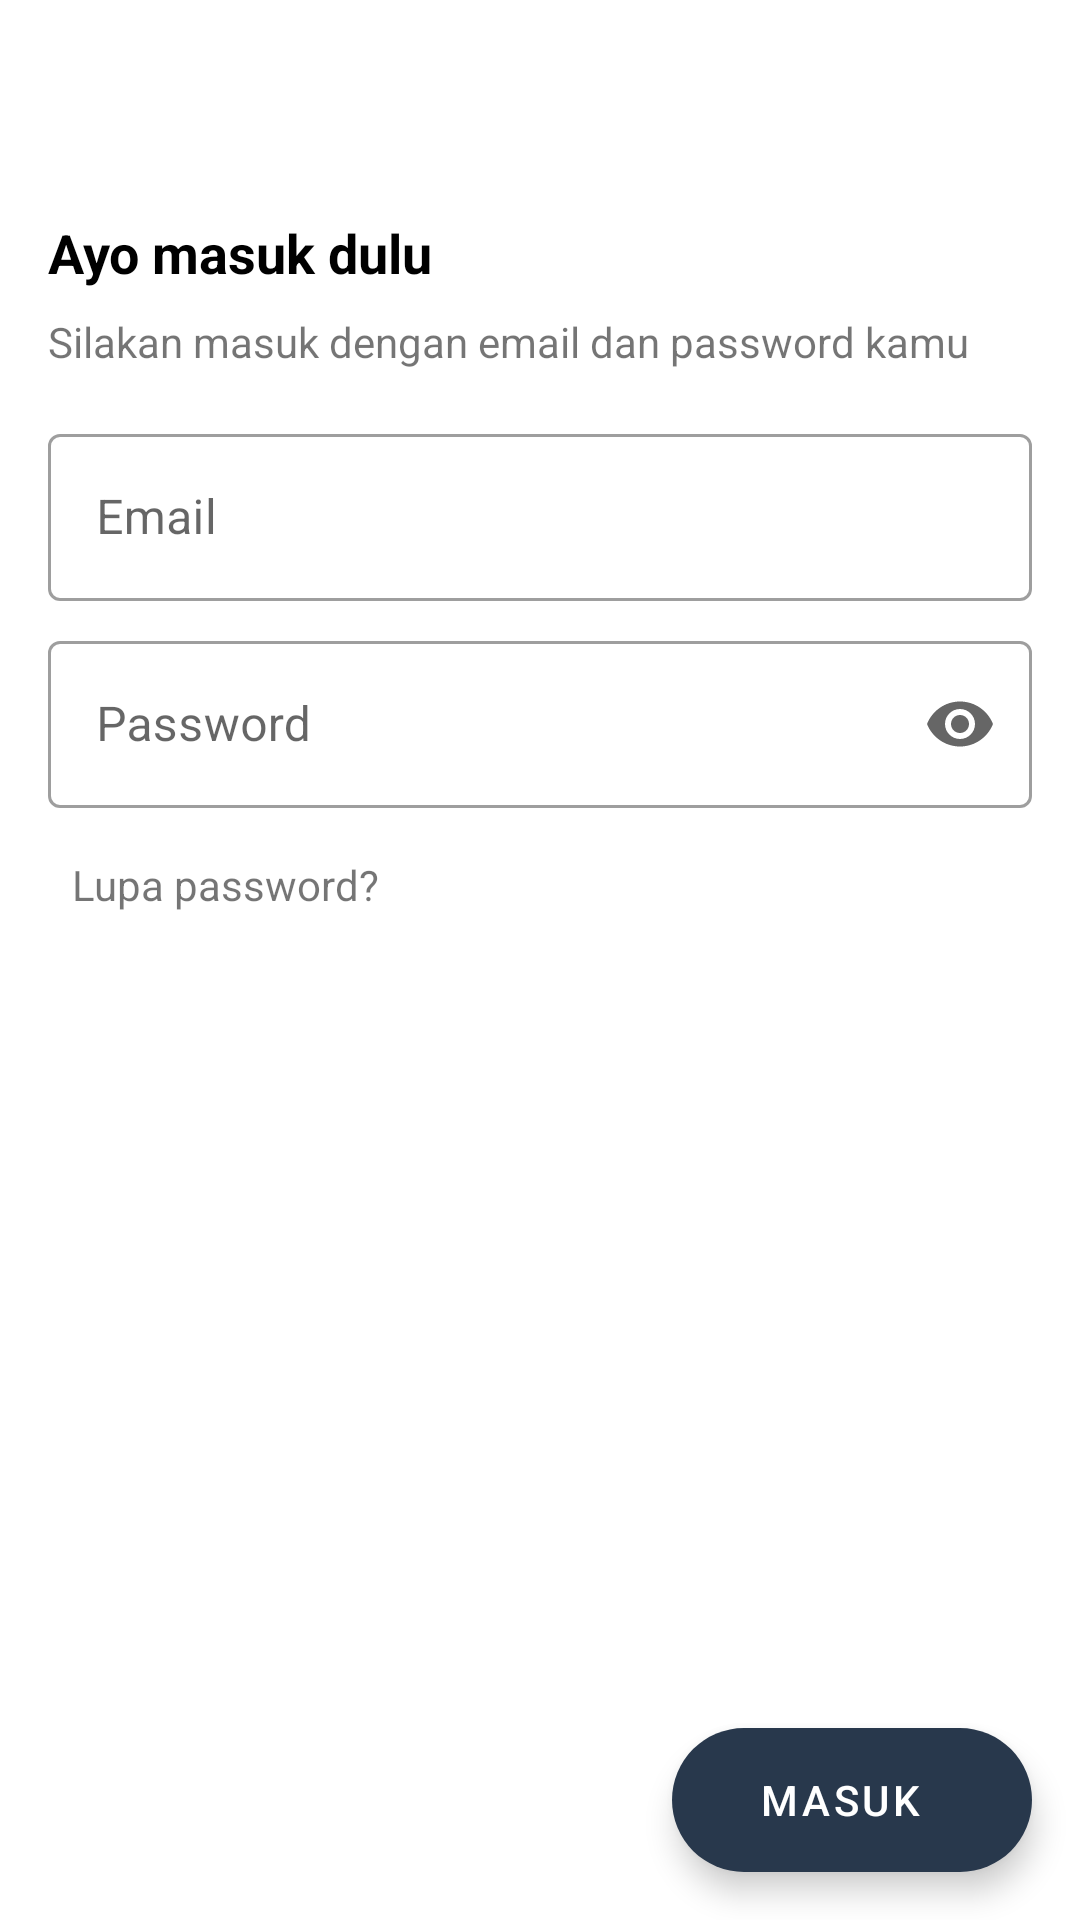

Write the Android layout XML for this screen, with the resource values it uses.
<!-- AndroidManifest.xml: application theme Theme.Teachly -->
<!-- res/layout/activity_login.xml -->
<?xml version="1.0" encoding="utf-8"?>
<androidx.constraintlayout.widget.ConstraintLayout xmlns:android="http://schemas.android.com/apk/res/android"
    xmlns:app="http://schemas.android.com/apk/res-auto"
    xmlns:tools="http://schemas.android.com/tools"
    android:layout_width="match_parent"
    android:layout_height="match_parent"
    tools:context=".ui.login.LoginActivity">

    <com.google.android.material.appbar.AppBarLayout
        android:id="@+id/appBarLayout2"
        android:layout_width="match_parent"
        android:layout_height="wrap_content"
        android:background="@color/white"
        app:elevation="0dp"
        app:layout_constraintEnd_toEndOf="parent"
        app:layout_constraintStart_toStartOf="parent"
        app:layout_constraintTop_toTopOf="parent">

        <androidx.appcompat.widget.Toolbar
            android:id="@+id/toolbar"
            android:layout_width="match_parent"
            android:layout_height="?attr/actionBarSize" />

    </com.google.android.material.appbar.AppBarLayout>

    <TextView
        android:id="@+id/textView"
        style="@style/TextView.Title"
        android:layout_width="wrap_content"
        android:layout_height="wrap_content"
        android:layout_marginStart="16dp"
        android:layout_marginTop="16dp"
        android:text="Ayo masuk dulu"
        app:layout_constraintStart_toStartOf="parent"
        app:layout_constraintTop_toBottomOf="@+id/appBarLayout2" />

    <com.google.android.material.textfield.TextInputLayout
        android:id="@+id/tilEmail"
        style="@style/Widget.MaterialComponents.TextInputLayout.OutlinedBox"
        android:layout_width="match_parent"
        android:layout_height="wrap_content"
        android:layout_marginStart="16dp"
        android:layout_marginTop="16dp"
        android:layout_marginEnd="16dp"
        app:layout_constraintEnd_toEndOf="parent"
        app:layout_constraintStart_toStartOf="parent"
        app:layout_constraintTop_toBottomOf="@+id/textView25">

        <com.google.android.material.textfield.TextInputEditText
            android:id="@+id/edtEmail"
            android:layout_width="match_parent"
            android:layout_height="wrap_content"
            android:hint="Email"
            android:inputType="textEmailAddress" />
    </com.google.android.material.textfield.TextInputLayout>

    <com.google.android.material.textfield.TextInputLayout
        android:id="@+id/tilPassword"
        style="@style/Widget.MaterialComponents.TextInputLayout.OutlinedBox"
        android:layout_width="match_parent"
        android:layout_height="wrap_content"
        android:layout_marginStart="16dp"
        android:layout_marginTop="8dp"
        android:layout_marginEnd="16dp"
        app:endIconMode="password_toggle"
        app:layout_constraintEnd_toEndOf="parent"
        app:layout_constraintStart_toStartOf="parent"
        app:layout_constraintTop_toBottomOf="@+id/tilEmail">

        <com.google.android.material.textfield.TextInputEditText
            android:id="@+id/edtPassword"
            android:layout_width="match_parent"
            android:layout_height="wrap_content"
            android:hint="Password"
            android:inputType="textPassword" />
    </com.google.android.material.textfield.TextInputLayout>

    <TextView
        android:id="@+id/tvForgetPassword"
        android:layout_width="wrap_content"
        android:layout_height="0dp"
        android:layout_marginTop="16dp"
        android:gravity="center_vertical"
        android:paddingStart="8dp"
        android:paddingEnd="8dp"
        android:text="Lupa password?"
        app:layout_constraintStart_toStartOf="@+id/tilPassword"
        app:layout_constraintTop_toBottomOf="@+id/tilPassword" />

    <TextView
        android:id="@+id/textView25"
        android:layout_width="0dp"
        android:layout_height="wrap_content"
        android:layout_marginTop="8dp"
        android:layout_marginEnd="16dp"
        android:text="Silakan masuk dengan email dan password kamu"
        app:layout_constraintEnd_toEndOf="parent"
        app:layout_constraintStart_toStartOf="@+id/textView"
        app:layout_constraintTop_toBottomOf="@+id/textView" />

    <com.google.android.material.floatingactionbutton.ExtendedFloatingActionButton
        android:id="@+id/btnLogin"
        android:layout_width="wrap_content"
        android:layout_height="wrap_content"
        android:layout_marginEnd="16dp"
        android:layout_marginBottom="16dp"
        android:text="Masuk"
        android:textAlignment="center"
        android:textColor="@color/white"
        android:windowSoftInputMode="stateHidden|adjustResize"
        app:backgroundTint="@color/primary"
        app:layout_constraintBottom_toBottomOf="parent"
        app:layout_constraintEnd_toEndOf="parent" />

</androidx.constraintlayout.widget.ConstraintLayout>
<!-- resources referenced by this layout -->
<resources>
  <color name="primary">#28384c</color>
  <color name="white">#FFFFFFFF</color>
  <style name="TextView.Title" parent="Widget.AppCompat.TextView">
          <item name="android:textColor">@color/black</item>
          <item name="android:textSize">18sp</item>
          <item name="android:textStyle">bold</item>
      </style>
  <style name="Theme.Teachly" parent="Theme.MaterialComponents.Light.NoActionBar">
          
          <item name="colorPrimary">@color/primary</item>
          <item name="colorPrimaryVariant">@color/primary_dark</item>
          <item name="colorOnPrimary">@color/white</item>
          
          <item name="colorSecondary">@color/secondary</item>
          <item name="colorSecondaryVariant">@color/secondary_dark</item>
          <item name="colorOnSecondary">@color/black</item>
          
          <item name="android:statusBarColor" tools:targetApi="l">?attr/colorPrimaryVariant</item>
          
      </style>
  <color name="black">#FF000000</color>
  <color name="primary_dark">#001224</color>
  <color name="secondary">#ff5630</color>
  <color name="secondary_dark">#c41a00</color>
</resources>
